Dataset: prepared (GitHub, Abdel-Faridh33/secure-ai-detection). Classes: dangerous, safe.

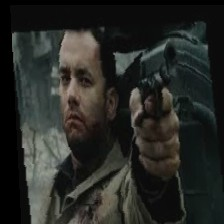
Label: dangerous

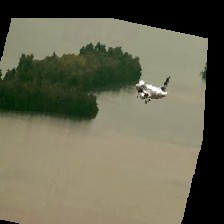
Label: safe

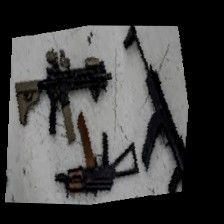
Label: dangerous

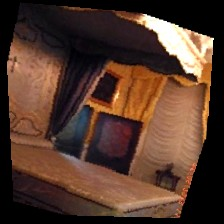
Label: safe

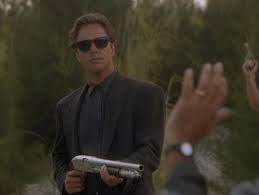
Label: dangerous

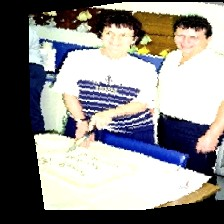
Label: safe
